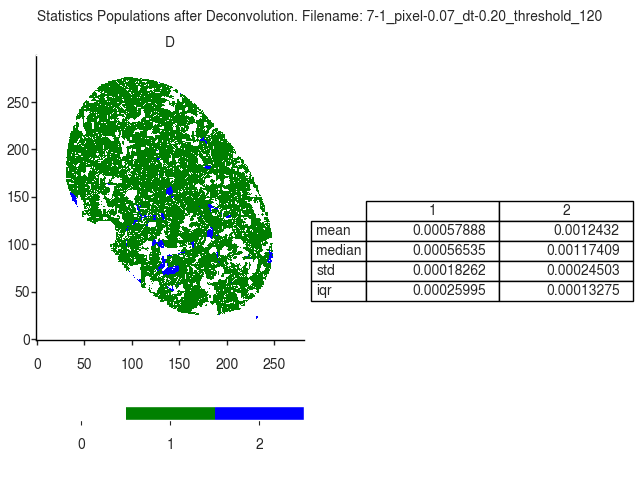

Data behind this chart, as committed beside it:
D
, 1, 2
mean, 0.0005789, 0.001243
median, 0.0005653, 0.001174
std, 0.0001826, 0.000245
iqr, 0.00026, 0.0001327
